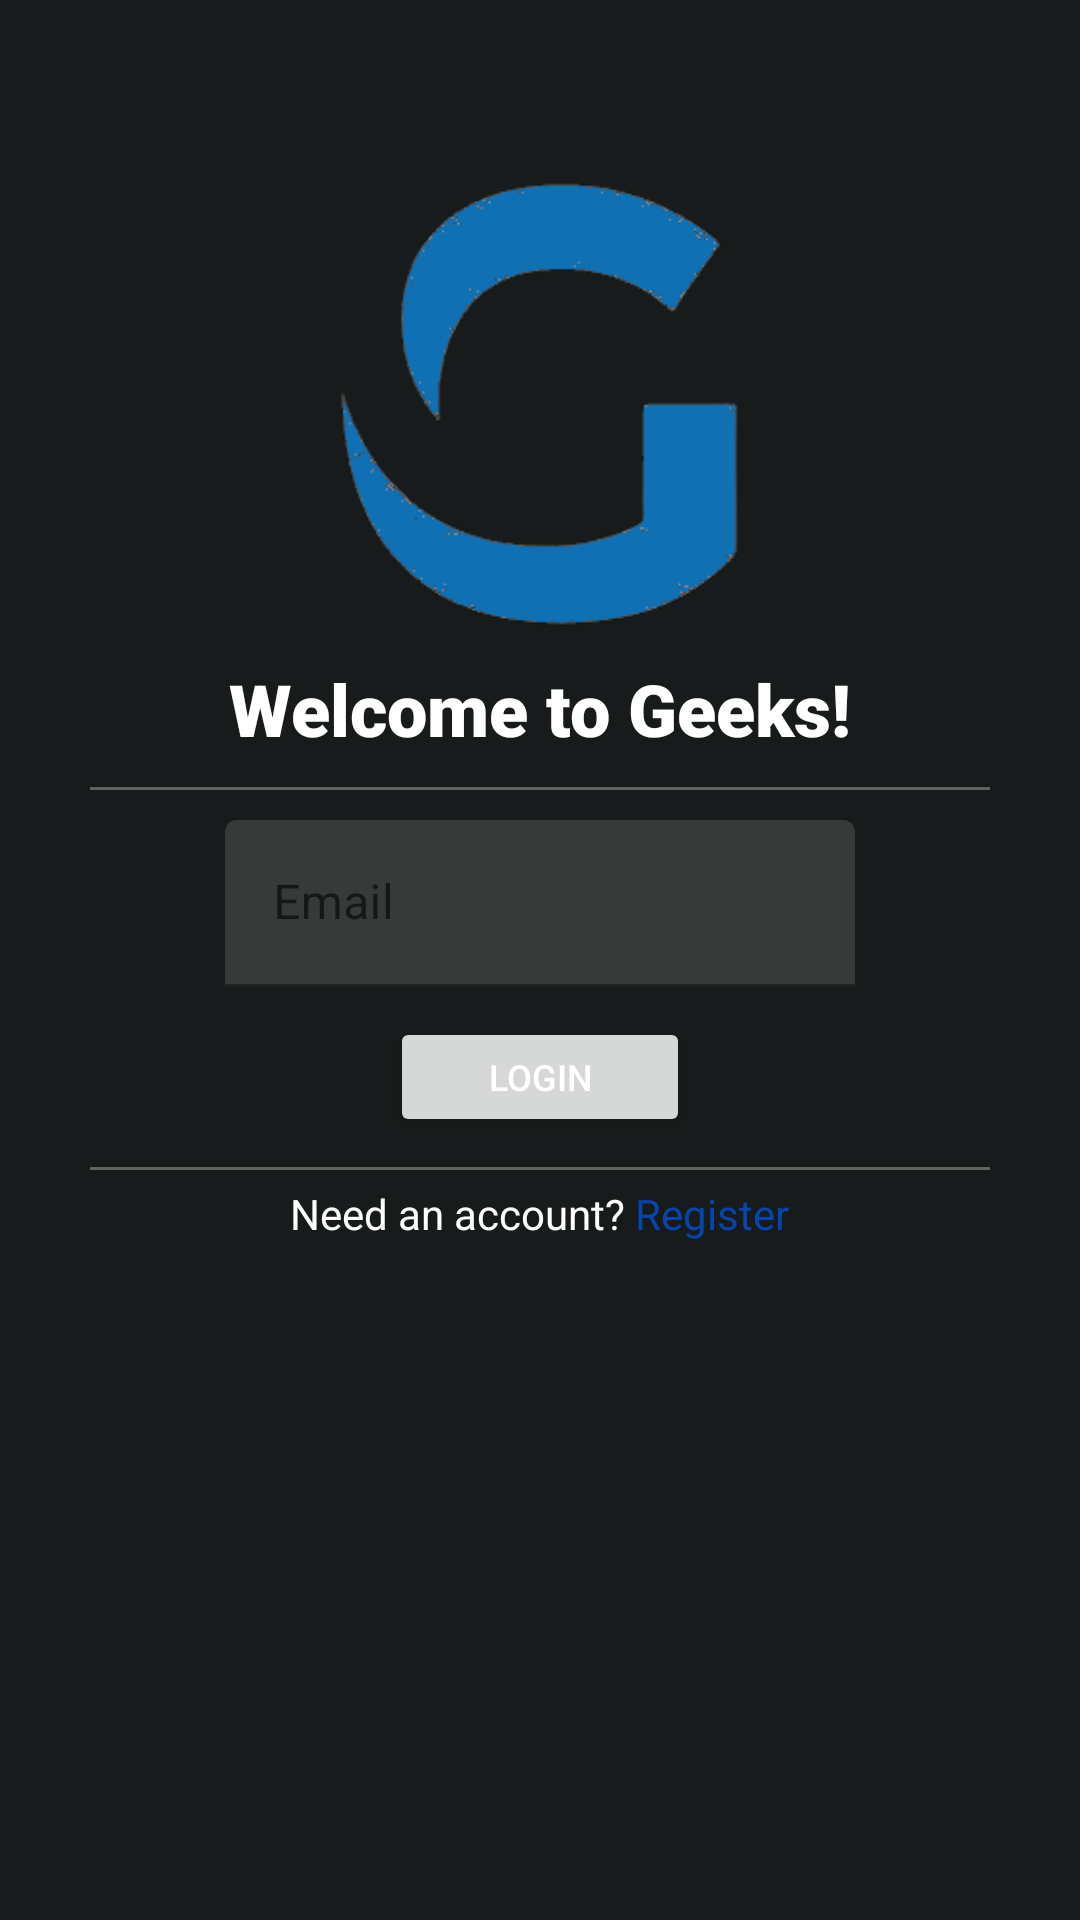

Write the Android layout XML for this screen, with the resource values it uses.
<!-- AndroidManifest.xml: application theme Theme.Geeks -->
<!-- res/layout/activity_login.xml -->
<?xml version="1.0" encoding="utf-8"?>
<RelativeLayout
    xmlns:android="http://schemas.android.com/apk/res/android"
    xmlns:app="http://schemas.android.com/apk/res-auto"
    xmlns:tools="http://schemas.android.com/tools"
    android:layout_width="match_parent"
    android:layout_height="match_parent"
    android:background="#181b1b"
    tools:context=".LoginActivity">

    <androidx.appcompat.widget.Toolbar
        android:id="@+id/toolbar"
        app:contentInsetLeft="0dp"
        app:contentInsetStart="0dp"
        android:minHeight="?attr/actionBarSize"
        android:layout_width="match_parent"
        android:layout_height="0dp"
        app:titleTextColor="@android:color/white"
        android:background="@android:color/white">

    </androidx.appcompat.widget.Toolbar>

    <ImageView
        android:id="@+id/ivLogo"
        android:layout_width="150dp"
        android:layout_height="150dp"
        tools:srcCompat="@tools:sample/avatars"
        android:src="@drawable/g_blue"
        android:layout_centerHorizontal="true"
        android:layout_marginTop="60dp"
        />

    <TextView
        android:id="@+id/Welcome"
        android:layout_width="wrap_content"
        android:layout_height="wrap_content"
        android:layout_below="@id/ivLogo"
        android:layout_centerHorizontal="true"
        android:layout_marginTop="10dp"
        android:fontFamily="sans-serif-black"
        android:text="Welcome to Geeks!"
        android:textColor="#FFFFFF"
        android:textSize="24sp"
        android:textStyle="bold" />

    <View
        android:id="@+id/vLine"
        android:layout_width="match_parent"
        android:layout_height="1dp"
        android:layout_marginStart="30dp"
        android:layout_marginEnd="30dp"
        android:layout_below="@id/Welcome"
        android:layout_marginTop="10dp"
        android:alpha="0.5"
        android:background="@android:color/darker_gray"/>

    <com.google.android.material.textfield.TextInputLayout
        android:id="@+id/tfUsername"
        android:layout_width="match_parent"
        android:layout_height="wrap_content"
        android:layout_below="@id/vLine"
        android:layout_marginTop="10dp"
        android:layout_marginStart="75dp"
        android:layout_marginEnd="75dp">

        <EditText
            android:id="@+id/etEmail"
            android:layout_width="match_parent"
            android:layout_height="wrap_content"
            android:layout_centerHorizontal="true"
            android:layout_centerVertical="true"
            android:backgroundTint="#383A3A"
            android:ems="10"
            android:hint="Email"
            android:textColorHint="@color/white"
            android:textColor="@color/white"/>
    </com.google.android.material.textfield.TextInputLayout>

    <Button
        android:id="@+id/btLogin"
        android:layout_width="100dp"
        android:layout_height="40dp"
        android:layout_below="@id/tfUsername"
        android:layout_centerHorizontal="true"
        android:layout_marginTop="10dp"
        android:text="Login"
        android:textColor="@color/white"
        android:textSize="12sp" />

    <View
        android:id="@+id/vLine2"
        android:layout_width="match_parent"
        android:layout_height="1dp"
        android:layout_marginStart="30dp"
        android:layout_marginEnd="30dp"
        android:layout_below="@id/btLogin"
        android:layout_marginTop="10dp"
        android:alpha="0.5"
        android:background="@android:color/darker_gray"/>

    <LinearLayout
        android:id="@+id/lLayout"
        android:layout_width="wrap_content"
        android:layout_height="wrap_content"
        android:layout_below="@id/vLine2"
        android:layout_centerHorizontal="true">

        <TextView
            android:id="@+id/tvSignUp"
            android:layout_width="wrap_content"
            android:layout_height="wrap_content"
            android:layout_marginTop="5dp"
            android:textColor="@color/white"
            android:text="Need an account?" />
        <TextView
            android:id="@+id/tvSignUp2"
            android:layout_width="wrap_content"
            android:layout_height="wrap_content"
            android:layout_toEndOf="@id/tvSignUp"
            android:textColor="#0645AD"
            android:layout_marginTop="5dp"
            android:clickable="true"
            android:text=" Register" />

    </LinearLayout>
</RelativeLayout>
<!-- resources referenced by this layout -->
<resources>
  <!-- drawable g_blue: png bitmap (drawable, 13371 bytes) -->
  <style name="Theme.Geeks" parent="Theme.MaterialComponents.DayNight.NoActionBar">
          <item name="colorControlNormal">#0f70b4</item>
          <item name="colorControlActivated">#4A84AC</item>
          <item name="colorControlHighlight">#1F71AA</item>
          
          <item name="colorPrimary">#0F70B4</item>
          <item name="colorPrimaryVariant">#4A84AC</item>
          <item name="colorOnPrimary">#1F71AA</item>
          
          <item name="colorSecondary">@color/teal_200</item>
          <item name="colorSecondaryVariant">@color/teal_700</item>
          <item name="colorOnSecondary">@color/black</item>
          
          <item name="android:statusBarColor" tools:targetApi="l">?attr/colorPrimaryVariant</item>
          
      </style>
  <!-- not gathered from this repository: default colours our renderer supplied (Android Studio template values) -->
  <color name="teal_200">#FF03DAC5</color>
  <color name="teal_700">#FF018786</color>
  <color name="black">#FF000000</color>
  <color name="white">#FFFFFFFF</color>
</resources>
